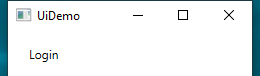
Task: Tratamento de erro
Workflow: UiDemo_Login

Step 1: Open Application 'UIDemo.exe  UiDemo' on the element in window 'UiDemo' (uidemo.exe)

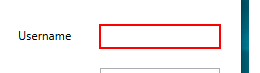
Step 2: type [in_Username] into 'user' in window 'UiDemo' (uidemo.exe)

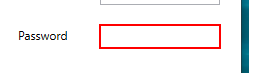
Step 3: type [in_Password] into 'pass' in window 'UiDemo' (uidemo.exe)

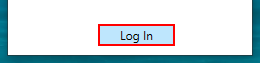
Step 4: click on the push button 'Log In' in window 'UiDemo' (uidemo.exe)
